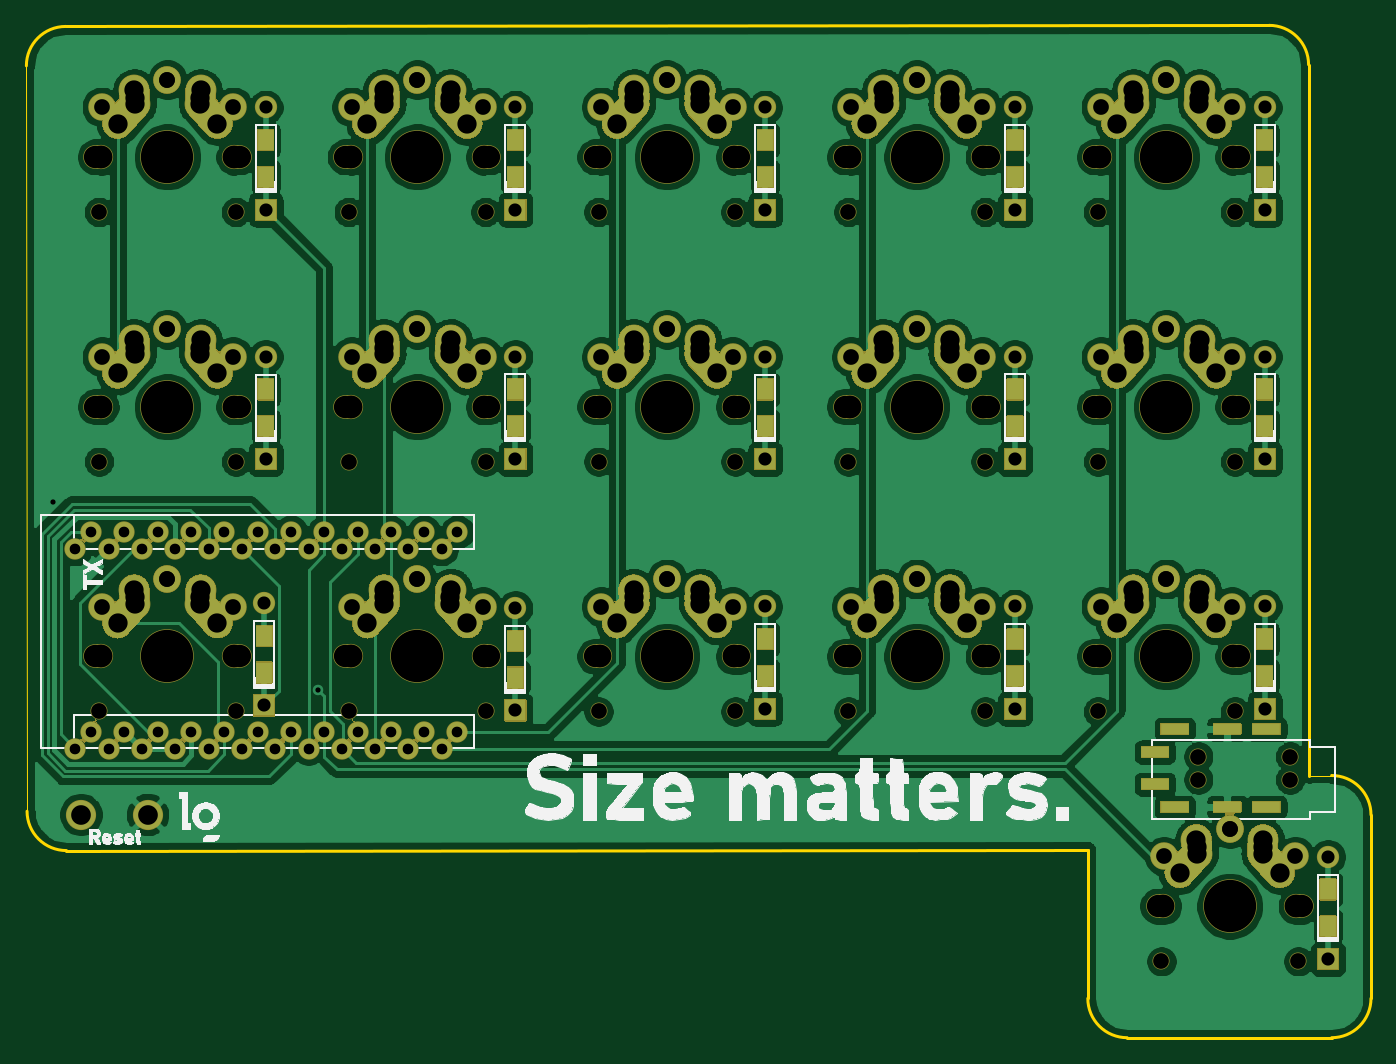
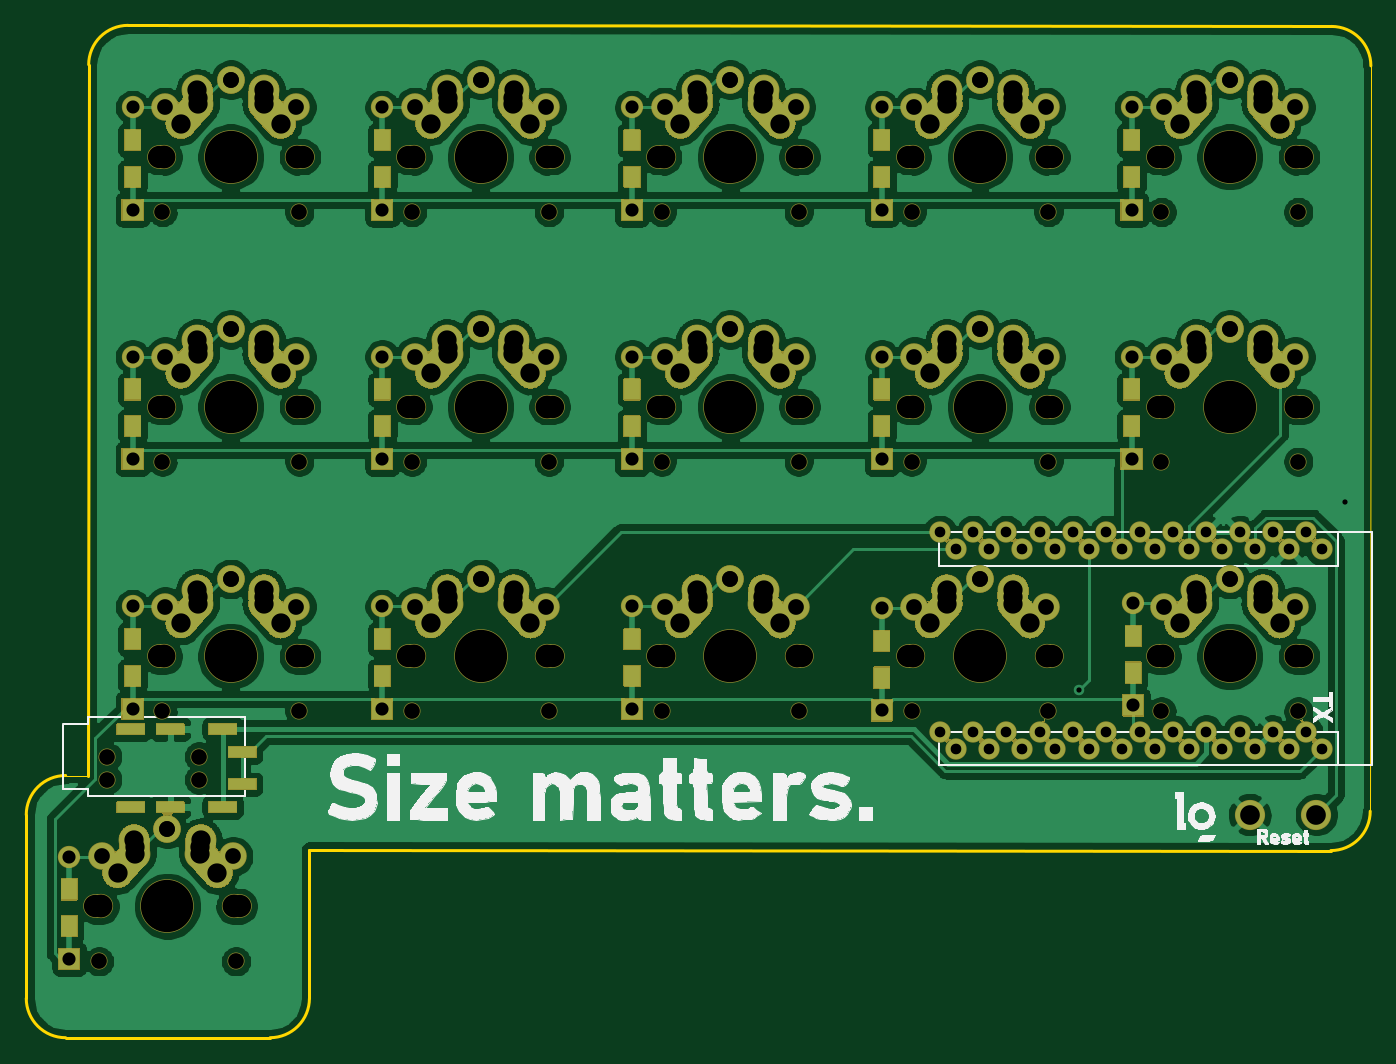
Circuit board: 11 layer files. Board 102.6 x 77.2 mm.
- bottom_copper: splitty-B_Cu.gbr (313480 bytes)
- bottom_mask: splitty-B_Mask.gbr (102559 bytes)
- paste: splitty-B_Paste.gbr (1339 bytes)
- bottom_silk: splitty-B_SilkS.gbr (117080 bytes)
- outline: splitty-Edge_Cuts.gbr (1492 bytes)
- top_copper: splitty-F_Cu.gbr (345769 bytes)
- top_mask: splitty-F_Mask.gbr (102559 bytes)
- paste: splitty-F_Paste.gbr (1339 bytes)
- top_silk: splitty-F_SilkS.gbr (125848 bytes)
- drill: splitty-NPTH.drl (1999 bytes)
- drill: splitty-PTH.drl (4858 bytes)

=== bottom_copper: splitty-B_Cu.gbr (313480 bytes, source omitted) ===
=== bottom_mask: splitty-B_Mask.gbr (102559 bytes, source omitted) ===
=== paste: splitty-B_Paste.gbr ===
G04 #@! TF.GenerationSoftware,KiCad,Pcbnew,(5.1.9)-1*
G04 #@! TF.CreationDate,2021-01-20T21:20:51-05:00*
G04 #@! TF.ProjectId,splitty,73706c69-7474-4792-9e6b-696361645f70,rev?*
G04 #@! TF.SameCoordinates,Original*
G04 #@! TF.FileFunction,Paste,Bot*
G04 #@! TF.FilePolarity,Positive*
%FSLAX46Y46*%
G04 Gerber Fmt 4.6, Leading zero omitted, Abs format (unit mm)*
G04 Created by KiCad (PCBNEW (5.1.9)-1) date 2021-01-20 21:20:51*
%MOMM*%
%LPD*%
G01*
G04 APERTURE LIST*
%ADD10R,1.200000X1.600000*%
G04 APERTURE END LIST*
D10*
X164719000Y-67440000D03*
X164719000Y-64640000D03*
X183769000Y-67440000D03*
X183769000Y-64640000D03*
X202819000Y-67440000D03*
X202819000Y-64640000D03*
X221869000Y-67440000D03*
X221869000Y-64640000D03*
X240919000Y-67440000D03*
X240919000Y-64640000D03*
X164719000Y-86453000D03*
X164719000Y-83653000D03*
X183769000Y-86450000D03*
X183769000Y-83650000D03*
X202819000Y-86453000D03*
X202819000Y-83653000D03*
X221869000Y-86450000D03*
X221869000Y-83650000D03*
X240919000Y-86450000D03*
X240919000Y-83650000D03*
X164592000Y-105249000D03*
X164592000Y-102449000D03*
X183769000Y-105627000D03*
X183769000Y-102827000D03*
X202819000Y-105503000D03*
X202819000Y-102703000D03*
X221869000Y-105500000D03*
X221869000Y-102700000D03*
X240919000Y-105503000D03*
X240919000Y-102703000D03*
X245745000Y-124590000D03*
X245745000Y-121790000D03*
M02*

=== bottom_silk: splitty-B_SilkS.gbr (117080 bytes, source omitted) ===
=== outline: splitty-Edge_Cuts.gbr ===
G04 #@! TF.GenerationSoftware,KiCad,Pcbnew,(5.1.9)-1*
G04 #@! TF.CreationDate,2021-01-20T21:20:51-05:00*
G04 #@! TF.ProjectId,splitty,73706c69-7474-4792-9e6b-696361645f70,rev?*
G04 #@! TF.SameCoordinates,Original*
G04 #@! TF.FileFunction,Profile,NP*
%FSLAX46Y46*%
G04 Gerber Fmt 4.6, Leading zero omitted, Abs format (unit mm)*
G04 Created by KiCad (PCBNEW (5.1.9)-1) date 2021-01-20 21:20:51*
%MOMM*%
%LPD*%
G01*
G04 APERTURE LIST*
G04 #@! TA.AperFunction,Profile*
%ADD10C,0.050000*%
G04 #@! TD*
G04 #@! TA.AperFunction,Profile*
%ADD11C,0.200000*%
G04 #@! TD*
G04 APERTURE END LIST*
D10*
X246024618Y-113097545D02*
X244312208Y-113097545D01*
D11*
X244263705Y-58876287D02*
X244312208Y-113097545D01*
X246024618Y-113097545D02*
G75*
G02*
X249024618Y-116097545I0J-3000000D01*
G01*
X241261005Y-55878972D02*
X149459748Y-55961624D01*
X227425118Y-118753210D02*
X149515997Y-118822902D01*
X146462450Y-58964307D02*
G75*
G02*
X149459748Y-55961624I2999999J2684D01*
G01*
X241261005Y-55878972D02*
G75*
G02*
X244263705Y-58876287I2701J-2999999D01*
G01*
D10*
X146513315Y-115825587D02*
X146462450Y-58964307D01*
D11*
X149515998Y-118822902D02*
G75*
G02*
X146513315Y-115825587I-2684J2999999D01*
G01*
X249024618Y-130097005D02*
G75*
G02*
X246024618Y-133097005I-3000000J0D01*
G01*
X230425118Y-133097005D02*
G75*
G02*
X227425118Y-130097005I0J3000000D01*
G01*
X227425118Y-118753210D02*
X227425118Y-130097005D01*
X249024618Y-130097005D02*
X249024618Y-116097545D01*
X230425118Y-133097005D02*
X246024618Y-133097005D01*
M02*

=== top_copper: splitty-F_Cu.gbr (345769 bytes, source omitted) ===
=== top_mask: splitty-F_Mask.gbr (102559 bytes, source omitted) ===
=== paste: splitty-F_Paste.gbr ===
G04 #@! TF.GenerationSoftware,KiCad,Pcbnew,(5.1.9)-1*
G04 #@! TF.CreationDate,2021-01-20T21:20:51-05:00*
G04 #@! TF.ProjectId,splitty,73706c69-7474-4792-9e6b-696361645f70,rev?*
G04 #@! TF.SameCoordinates,Original*
G04 #@! TF.FileFunction,Paste,Top*
G04 #@! TF.FilePolarity,Positive*
%FSLAX46Y46*%
G04 Gerber Fmt 4.6, Leading zero omitted, Abs format (unit mm)*
G04 Created by KiCad (PCBNEW (5.1.9)-1) date 2021-01-20 21:20:51*
%MOMM*%
%LPD*%
G01*
G04 APERTURE LIST*
%ADD10R,1.200000X1.600000*%
G04 APERTURE END LIST*
D10*
X164719000Y-64640000D03*
X164719000Y-67440000D03*
X183769000Y-64640000D03*
X183769000Y-67440000D03*
X202819000Y-64640000D03*
X202819000Y-67440000D03*
X221869000Y-64640000D03*
X221869000Y-67440000D03*
X240919000Y-64640000D03*
X240919000Y-67440000D03*
X164719000Y-83653000D03*
X164719000Y-86453000D03*
X183769000Y-83650000D03*
X183769000Y-86450000D03*
X202819000Y-83653000D03*
X202819000Y-86453000D03*
X221869000Y-83650000D03*
X221869000Y-86450000D03*
X240919000Y-83650000D03*
X240919000Y-86450000D03*
X164592000Y-102449000D03*
X164592000Y-105249000D03*
X183769000Y-102827000D03*
X183769000Y-105627000D03*
X202819000Y-102703000D03*
X202819000Y-105503000D03*
X221869000Y-102700000D03*
X221869000Y-105500000D03*
X240919000Y-102703000D03*
X240919000Y-105503000D03*
X245745000Y-121790000D03*
X245745000Y-124590000D03*
M02*

=== top_silk: splitty-F_SilkS.gbr (125848 bytes, source omitted) ===
=== drill: splitty-NPTH.drl ===
M48
; DRILL file {KiCad (5.1.9)-1} date 01/20/21 21:20:53
; FORMAT={-:-/ absolute / inch / decimal}
; #@! TF.CreationDate,2021-01-20T21:20:53-05:00
; #@! TF.GenerationSoftware,Kicad,Pcbnew,(5.1.9)-1
; #@! TF.FileFunction,NonPlated,1,2,NPTH
FMAT,2
INCH
T1C0.0472
T2C0.0669
T3C0.0689
T4C0.1570
%
G90
G05
T1
X5.9845Y-2.7604
X5.9845Y-3.5104
X5.9845Y-4.2604
X6.3955Y-2.7604
X6.3955Y-3.5104
X6.3955Y-4.2604
X6.7345Y-2.7604
X6.7345Y-3.5104
X6.7345Y-4.2604
X7.1455Y-2.7604
X7.1455Y-3.5104
X7.1455Y-4.2604
X7.4845Y-2.7604
X7.4845Y-3.5104
X7.4845Y-4.2604
X7.8955Y-2.7604
X7.8955Y-3.5104
X7.8955Y-4.2604
X8.2345Y-2.7604
X8.2345Y-3.5104
X8.2345Y-4.2604
X8.6455Y-2.7604
X8.6455Y-3.5104
X8.6455Y-4.2604
X8.9845Y-2.7604
X8.9845Y-3.5104
X8.9845Y-4.2604
X9.1745Y-5.0104
X9.2854Y-4.3961
X9.2854Y-4.465
X9.3955Y-2.7604
X9.3955Y-3.5104
X9.3955Y-4.2604
X9.5609Y-4.3961
X9.5609Y-4.465
X9.5855Y-5.0104
T2
X5.9735Y-2.595
X5.9735Y-3.345
X5.9735Y-4.095
X6.4065Y-2.595
X6.4065Y-3.345
X6.4065Y-4.095
X6.7235Y-2.595
X6.7235Y-3.345
X6.7235Y-4.095
X7.1565Y-2.595
X7.1565Y-3.345
X7.1565Y-4.095
X7.4735Y-2.595
X7.4735Y-3.345
X7.4735Y-4.095
X7.9065Y-2.595
X7.9065Y-3.345
X7.9065Y-4.095
X8.2235Y-2.595
X8.2235Y-3.345
X8.2235Y-4.095
X8.6565Y-2.595
X8.6565Y-3.345
X8.6565Y-4.095
X8.9735Y-2.595
X8.9735Y-3.345
X8.9735Y-4.095
X9.1635Y-4.845
X9.4065Y-2.595
X9.4065Y-3.345
X9.4065Y-4.095
X9.5965Y-4.845
T3
X5.99Y-2.595
X5.99Y-3.345
X5.99Y-4.095
X6.39Y-2.595
X6.39Y-3.345
X6.39Y-4.095
X6.74Y-2.595
X6.74Y-3.345
X6.74Y-4.095
X7.14Y-2.595
X7.14Y-3.345
X7.14Y-4.095
X7.49Y-2.595
X7.49Y-3.345
X7.49Y-4.095
X7.89Y-2.595
X7.89Y-3.345
X7.89Y-4.095
X8.24Y-2.595
X8.24Y-3.345
X8.24Y-4.095
X8.64Y-2.595
X8.64Y-3.345
X8.64Y-4.095
X8.99Y-2.595
X8.99Y-3.345
X8.99Y-4.095
X9.18Y-4.845
X9.39Y-2.595
X9.39Y-3.345
X9.39Y-4.095
X9.58Y-4.845
T4
X6.19Y-2.595
X6.19Y-3.345
X6.19Y-4.095
X6.94Y-2.595
X6.94Y-3.345
X6.94Y-4.095
X7.69Y-2.595
X7.69Y-3.345
X7.69Y-4.095
X8.44Y-2.595
X8.44Y-3.345
X8.44Y-4.095
X9.19Y-2.595
X9.19Y-3.345
X9.19Y-4.095
X9.38Y-4.845
T0
M30

=== drill: splitty-PTH.drl ===
M48
; DRILL file {KiCad (5.1.9)-1} date 01/20/21 21:20:53
; FORMAT={-:-/ absolute / inch / decimal}
; #@! TF.CreationDate,2021-01-20T21:20:53-05:00
; #@! TF.GenerationSoftware,Kicad,Pcbnew,(5.1.9)-1
; #@! TF.FileFunction,Plated,1,2,PTH
FMAT,2
INCH
T1C0.0118
T2C0.0157
T3C0.0320
T4C0.0394
T5C0.0472
T6C0.0579
T7C0.0591
%
G90
G05
T2
X5.845Y-3.63
X6.642Y-4.1954
T3
X5.9135Y-3.7722
X5.9135Y-4.3722
X5.9606Y-3.7211
X5.9606Y-4.3211
X6.0135Y-3.7722
X6.0135Y-4.3722
X6.0606Y-3.7211
X6.0606Y-4.3211
X6.1135Y-3.7722
X6.1135Y-4.3722
X6.1606Y-3.7211
X6.1606Y-4.3211
X6.2135Y-3.7722
X6.2135Y-4.3722
X6.2606Y-3.7211
X6.2606Y-4.3211
X6.3135Y-3.7722
X6.3135Y-4.3722
X6.3606Y-3.7211
X6.3606Y-4.3211
X6.4135Y-3.7722
X6.4135Y-4.3722
X6.4606Y-3.7211
X6.4606Y-4.3211
X6.5135Y-3.7722
X6.5135Y-4.3722
X6.5606Y-3.7211
X6.5606Y-4.3211
X6.6135Y-3.7722
X6.6135Y-4.3722
X6.6606Y-3.7211
X6.6606Y-4.3211
X6.7135Y-3.7722
X6.7135Y-4.3722
X6.7606Y-3.7211
X6.7606Y-4.3211
X6.8135Y-3.7722
X6.8135Y-4.3722
X6.8606Y-3.7211
X6.8606Y-4.3211
X6.9135Y-3.7722
X6.9135Y-4.3722
X6.9606Y-3.7211
X6.9606Y-4.3211
X7.0135Y-3.7722
X7.0135Y-4.3722
X7.0606Y-3.7211
X7.0606Y-4.3211
T4
X6.48Y-3.935
X6.48Y-4.2421
X6.485Y-2.4465
X6.485Y-2.7535
X6.485Y-3.195
X6.485Y-3.5021
X7.235Y-2.4465
X7.235Y-2.7535
X7.235Y-3.1949
X7.235Y-3.502
X7.235Y-3.9499
X7.235Y-4.257
X7.985Y-2.4465
X7.985Y-2.7535
X7.985Y-3.195
X7.985Y-3.5021
X7.985Y-3.945
X7.985Y-4.2521
X8.735Y-2.4465
X8.735Y-2.7535
X8.735Y-3.1949
X8.735Y-3.502
X8.735Y-3.9449
X8.735Y-4.252
X9.485Y-2.4465
X9.485Y-2.7535
X9.485Y-3.1949
X9.485Y-3.502
X9.485Y-3.945
X9.485Y-4.2521
X9.675Y-4.6965
X9.675Y-5.0035
T5
X5.9931Y-2.4454
X5.9931Y-3.1954
X5.9931Y-3.9454
X6.19Y-2.3627
X6.19Y-2.3627
X6.19Y-3.1127
X6.19Y-3.1127
X6.19Y-3.8627
X6.19Y-3.8627
X6.3869Y-2.4454
X6.3869Y-3.1954
X6.3869Y-3.9454
X6.7431Y-2.4454
X6.7431Y-3.1954
X6.7431Y-3.9454
X6.94Y-2.3627
X6.94Y-2.3627
X6.94Y-3.1127
X6.94Y-3.1127
X6.94Y-3.8627
X6.94Y-3.8627
X7.1369Y-2.4454
X7.1369Y-3.1954
X7.1369Y-3.9454
X7.4931Y-2.4454
X7.4931Y-3.1954
X7.4931Y-3.9454
X7.69Y-2.3627
X7.69Y-2.3627
X7.69Y-3.1127
X7.69Y-3.1127
X7.69Y-3.8627
X7.69Y-3.8627
X7.8869Y-2.4454
X7.8869Y-3.1954
X7.8869Y-3.9454
X8.2431Y-2.4454
X8.2431Y-3.1954
X8.2431Y-3.9454
X8.44Y-2.3627
X8.44Y-2.3627
X8.44Y-3.1127
X8.44Y-3.1127
X8.44Y-3.8627
X8.44Y-3.8627
X8.6369Y-2.4454
X8.6369Y-3.1954
X8.6369Y-3.9454
X8.9931Y-2.4454
X8.9931Y-3.1954
X8.9931Y-3.9454
X9.1831Y-4.6954
X9.19Y-2.3627
X9.19Y-2.3627
X9.19Y-3.1127
X9.19Y-3.1127
X9.19Y-3.8627
X9.19Y-3.8627
X9.38Y-4.6127
X9.38Y-4.6127
X9.3869Y-2.4454
X9.3869Y-3.1954
X9.3869Y-3.9454
X9.5769Y-4.6954
T6
X6.04Y-2.495
X6.04Y-3.245
X6.04Y-3.995
X6.09Y-2.395
X6.09Y-3.145
X6.09Y-3.895
X6.0916Y-2.4178
X6.0916Y-2.4375
X6.0916Y-3.1678
X6.0916Y-3.1875
X6.0916Y-3.9178
X6.0916Y-3.9375
X6.2884Y-2.4178
X6.2884Y-2.4375
X6.2884Y-3.1678
X6.2884Y-3.1875
X6.2884Y-3.9178
X6.2884Y-3.9375
X6.29Y-2.395
X6.29Y-3.145
X6.29Y-3.895
X6.34Y-2.495
X6.34Y-3.245
X6.34Y-3.995
X6.79Y-2.495
X6.79Y-3.245
X6.79Y-3.995
X6.84Y-2.395
X6.84Y-3.145
X6.84Y-3.895
X6.8416Y-2.4178
X6.8416Y-2.4375
X6.8416Y-3.1678
X6.8416Y-3.1875
X6.8416Y-3.9178
X6.8416Y-3.9375
X7.0384Y-2.4178
X7.0384Y-2.4375
X7.0384Y-3.1678
X7.0384Y-3.1875
X7.0384Y-3.9178
X7.0384Y-3.9375
X7.04Y-2.395
X7.04Y-3.145
X7.04Y-3.895
X7.09Y-2.495
X7.09Y-3.245
X7.09Y-3.995
X7.54Y-2.495
X7.54Y-3.245
X7.54Y-3.995
X7.59Y-2.395
X7.59Y-3.145
X7.59Y-3.895
X7.5916Y-2.4178
X7.5916Y-2.4375
X7.5916Y-3.1678
X7.5916Y-3.1875
X7.5916Y-3.9178
X7.5916Y-3.9375
X7.7884Y-2.4178
X7.7884Y-2.4375
X7.7884Y-3.1678
X7.7884Y-3.1875
X7.7884Y-3.9178
X7.7884Y-3.9375
X7.79Y-2.395
X7.79Y-3.145
X7.79Y-3.895
X7.84Y-2.495
X7.84Y-3.245
X7.84Y-3.995
X8.29Y-2.495
X8.29Y-3.245
X8.29Y-3.995
X8.34Y-2.395
X8.34Y-3.145
X8.34Y-3.895
X8.3416Y-2.4178
X8.3416Y-2.4375
X8.3416Y-3.1678
X8.3416Y-3.1875
X8.3416Y-3.9178
X8.3416Y-3.9375
X8.5384Y-2.4178
X8.5384Y-2.4375
X8.5384Y-3.1678
X8.5384Y-3.1875
X8.5384Y-3.9178
X8.5384Y-3.9375
X8.54Y-2.395
X8.54Y-3.145
X8.54Y-3.895
X8.59Y-2.495
X8.59Y-3.245
X8.59Y-3.995
X9.04Y-2.495
X9.04Y-3.245
X9.04Y-3.995
X9.09Y-2.395
X9.09Y-3.145
X9.09Y-3.895
X9.0916Y-2.4178
X9.0916Y-2.4375
X9.0916Y-3.1678
X9.0916Y-3.1875
X9.0916Y-3.9178
X9.0916Y-3.9375
X9.23Y-4.745
X9.28Y-4.645
X9.2816Y-4.6678
X9.2816Y-4.6875
X9.2884Y-2.4178
X9.2884Y-2.4375
X9.2884Y-3.1678
X9.2884Y-3.1875
X9.2884Y-3.9178
X9.2884Y-3.9375
X9.29Y-2.395
X9.29Y-3.145
X9.29Y-3.895
X9.34Y-2.495
X9.34Y-3.245
X9.34Y-3.995
X9.4784Y-4.6678
X9.4784Y-4.6875
X9.48Y-4.645
X9.53Y-4.745
T7
X5.93Y-4.57
X6.13Y-4.57
T1
G00X9.181Y-4.3823
M15
G01X9.1298Y-4.3823
M16
G05
G00X9.181Y-4.4788
M15
G01X9.1298Y-4.4788
M16
G05
G00X9.2401Y-4.3134
M15
G01X9.1889Y-4.3134
M16
G05
G00X9.2401Y-4.5477
M15
G01X9.1889Y-4.5477
M16
G05
G00X9.3976Y-4.3134
M15
G01X9.3464Y-4.3134
M16
G05
G00X9.3976Y-4.5477
M15
G01X9.3464Y-4.5477
M16
G05
G00X9.5157Y-4.3134
M15
G01X9.4645Y-4.3134
M16
G05
G00X9.5157Y-4.5477
M15
G01X9.4645Y-4.5477
M16
G05
T0
M30
